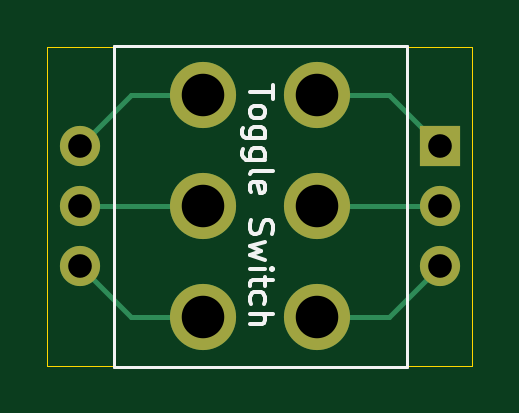
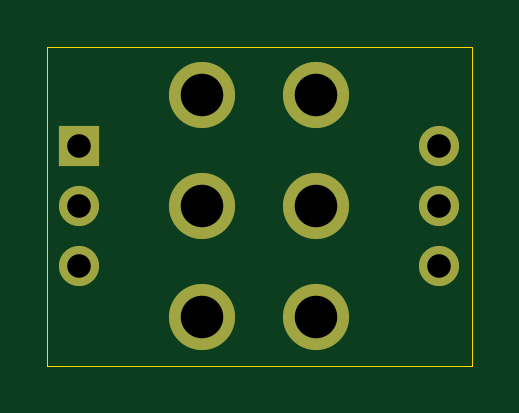
Circuit board: 10 layer files. Board 18.0 x 13.5 mm.
- bottom_copper: BB_Toggle_Sw-B_Cu.gbl (1481 bytes)
- bottom_mask: BB_Toggle_Sw-B_Mask.gbs (880 bytes)
- paste: BB_Toggle_Sw-B_Paste.gbp (454 bytes)
- outline: BB_Toggle_Sw-Edge_Cuts.gm1 (604 bytes)
- top_copper: BB_Toggle_Sw-F_Cu.gtl (2266 bytes)
- top_mask: BB_Toggle_Sw-F_Mask.gts (880 bytes)
- paste: BB_Toggle_Sw-F_Paste.gtp (454 bytes)
- top_silk: BB_Toggle_Sw-F_Silkscreen.gto (6788 bytes)
- drill: BB_Toggle_Sw-NPTH.drl (264 bytes)
- drill: BB_Toggle_Sw-PTH.drl (552 bytes)

=== bottom_copper: BB_Toggle_Sw-B_Cu.gbl ===
%TF.GenerationSoftware,KiCad,Pcbnew,10.0.1*%
%TF.CreationDate,2026-06-25T21:28:20+02:00*%
%TF.ProjectId,BB_Toggle_Sw,42425f54-6f67-4676-9c65-5f53772e6b69,1*%
%TF.SameCoordinates,Original*%
%TF.FileFunction,Copper,L2,Bot*%
%TF.FilePolarity,Positive*%
%FSLAX46Y46*%
G04 Gerber Fmt 4.6, Leading zero omitted, Abs format (unit mm)*
G04 Created by KiCad (PCBNEW 10.0.1) date 2026-06-25 21:28:20*
%MOMM*%
%LPD*%
G01*
G04 APERTURE LIST*
%TA.AperFunction,ComponentPad*%
%ADD10C,2.800000*%
%TD*%
%TA.AperFunction,ComponentPad*%
%ADD11R,1.700000X1.700000*%
%TD*%
%TA.AperFunction,ComponentPad*%
%ADD12C,1.700000*%
%TD*%
G04 APERTURE END LIST*
D10*
%TO.P,SW1,1,A_1*%
%TO.N,Net-(J1A-Pin_1)*%
X54963000Y-27850000D03*
%TO.P,SW1,2,B_2*%
%TO.N,Net-(J1B-Pin_2)*%
X54963000Y-32550000D03*
%TO.P,SW1,3,C_3*%
%TO.N,Net-(J1C-Pin_3)*%
X54963000Y-37250000D03*
%TO.P,SW1,4,A_4*%
%TO.N,Net-(J2A-Pin_1)*%
X50137000Y-27850000D03*
%TO.P,SW1,5,B_5*%
%TO.N,Net-(J2B-Pin_2)*%
X50137000Y-32550000D03*
%TO.P,SW1,6,C_6*%
%TO.N,Net-(J2C-Pin_3)*%
X50137000Y-37250000D03*
%TD*%
D11*
%TO.P,J1,1,Pin_1_1*%
%TO.N,Net-(J1A-Pin_1)*%
X60160000Y-30000000D03*
D12*
%TO.P,J1,2,Pin_2_2*%
%TO.N,Net-(J1B-Pin_2)*%
X60160000Y-32540000D03*
%TO.P,J1,3,Pin_3_3*%
%TO.N,Net-(J1C-Pin_3)*%
X60160000Y-35080000D03*
%TD*%
%TO.P,J2,1,Pin_1_1*%
%TO.N,Net-(J2A-Pin_1)*%
X44920000Y-30000000D03*
%TO.P,J2,2,Pin_2_2*%
%TO.N,Net-(J2B-Pin_2)*%
X44920000Y-32540000D03*
%TO.P,J2,3,Pin_3_3*%
%TO.N,Net-(J2C-Pin_3)*%
X44920000Y-35080000D03*
%TD*%
M02*

=== bottom_mask: BB_Toggle_Sw-B_Mask.gbs ===
%TF.GenerationSoftware,KiCad,Pcbnew,10.0.1*%
%TF.CreationDate,2026-06-25T21:28:20+02:00*%
%TF.ProjectId,BB_Toggle_Sw,42425f54-6f67-4676-9c65-5f53772e6b69,1*%
%TF.SameCoordinates,Original*%
%TF.FileFunction,Soldermask,Bot*%
%TF.FilePolarity,Negative*%
%FSLAX46Y46*%
G04 Gerber Fmt 4.6, Leading zero omitted, Abs format (unit mm)*
G04 Created by KiCad (PCBNEW 10.0.1) date 2026-06-25 21:28:20*
%MOMM*%
%LPD*%
G01*
G04 APERTURE LIST*
%ADD10C,2.800000*%
%ADD11R,1.700000X1.700000*%
%ADD12C,1.700000*%
G04 APERTURE END LIST*
D10*
%TO.C,SW1*%
X54963000Y-27850000D03*
X54963000Y-32550000D03*
X54963000Y-37250000D03*
X50137000Y-27850000D03*
X50137000Y-32550000D03*
X50137000Y-37250000D03*
%TD*%
D11*
%TO.C,J1*%
X60160000Y-30000000D03*
D12*
X60160000Y-32540000D03*
X60160000Y-35080000D03*
%TD*%
%TO.C,J2*%
X44920000Y-30000000D03*
X44920000Y-32540000D03*
X44920000Y-35080000D03*
%TD*%
M02*

=== paste: BB_Toggle_Sw-B_Paste.gbp ===
%TF.GenerationSoftware,KiCad,Pcbnew,10.0.1*%
%TF.CreationDate,2026-06-25T21:28:20+02:00*%
%TF.ProjectId,BB_Toggle_Sw,42425f54-6f67-4676-9c65-5f53772e6b69,1*%
%TF.SameCoordinates,Original*%
%TF.FileFunction,Paste,Bot*%
%TF.FilePolarity,Positive*%
%FSLAX46Y46*%
G04 Gerber Fmt 4.6, Leading zero omitted, Abs format (unit mm)*
G04 Created by KiCad (PCBNEW 10.0.1) date 2026-06-25 21:28:20*
%MOMM*%
%LPD*%
G01*
G04 APERTURE LIST*
G04 APERTURE END LIST*
M02*

=== outline: BB_Toggle_Sw-Edge_Cuts.gm1 ===
%TF.GenerationSoftware,KiCad,Pcbnew,10.0.1*%
%TF.CreationDate,2026-06-25T21:28:20+02:00*%
%TF.ProjectId,BB_Toggle_Sw,42425f54-6f67-4676-9c65-5f53772e6b69,1*%
%TF.SameCoordinates,Original*%
%TF.FileFunction,Profile,NP*%
%FSLAX46Y46*%
G04 Gerber Fmt 4.6, Leading zero omitted, Abs format (unit mm)*
G04 Created by KiCad (PCBNEW 10.0.1) date 2026-06-25 21:28:20*
%MOMM*%
%LPD*%
G01*
G04 APERTURE LIST*
%TA.AperFunction,Profile*%
%ADD10C,0.050000*%
%TD*%
G04 APERTURE END LIST*
D10*
X43525000Y-25800000D02*
X61525000Y-25800000D01*
X61525000Y-39300000D01*
X43525000Y-39300000D01*
X43525000Y-25800000D01*
M02*

=== top_copper: BB_Toggle_Sw-F_Cu.gtl ===
%TF.GenerationSoftware,KiCad,Pcbnew,10.0.1*%
%TF.CreationDate,2026-06-25T21:28:20+02:00*%
%TF.ProjectId,BB_Toggle_Sw,42425f54-6f67-4676-9c65-5f53772e6b69,1*%
%TF.SameCoordinates,Original*%
%TF.FileFunction,Copper,L1,Top*%
%TF.FilePolarity,Positive*%
%FSLAX46Y46*%
G04 Gerber Fmt 4.6, Leading zero omitted, Abs format (unit mm)*
G04 Created by KiCad (PCBNEW 10.0.1) date 2026-06-25 21:28:20*
%MOMM*%
%LPD*%
G01*
G04 APERTURE LIST*
%TA.AperFunction,ComponentPad*%
%ADD10C,2.800000*%
%TD*%
%TA.AperFunction,ComponentPad*%
%ADD11R,1.700000X1.700000*%
%TD*%
%TA.AperFunction,ComponentPad*%
%ADD12C,1.700000*%
%TD*%
%TA.AperFunction,Conductor*%
%ADD13C,0.200000*%
%TD*%
G04 APERTURE END LIST*
D10*
%TO.P,SW1,1,A_1*%
%TO.N,Net-(J1A-Pin_1)*%
X54963000Y-27850000D03*
%TO.P,SW1,2,B_2*%
%TO.N,Net-(J1B-Pin_2)*%
X54963000Y-32550000D03*
%TO.P,SW1,3,C_3*%
%TO.N,Net-(J1C-Pin_3)*%
X54963000Y-37250000D03*
%TO.P,SW1,4,A_4*%
%TO.N,Net-(J2A-Pin_1)*%
X50137000Y-27850000D03*
%TO.P,SW1,5,B_5*%
%TO.N,Net-(J2B-Pin_2)*%
X50137000Y-32550000D03*
%TO.P,SW1,6,C_6*%
%TO.N,Net-(J2C-Pin_3)*%
X50137000Y-37250000D03*
%TD*%
D11*
%TO.P,J1,1,Pin_1_1*%
%TO.N,Net-(J1A-Pin_1)*%
X60160000Y-30000000D03*
D12*
%TO.P,J1,2,Pin_2_2*%
%TO.N,Net-(J1B-Pin_2)*%
X60160000Y-32540000D03*
%TO.P,J1,3,Pin_3_3*%
%TO.N,Net-(J1C-Pin_3)*%
X60160000Y-35080000D03*
%TD*%
%TO.P,J2,1,Pin_1_1*%
%TO.N,Net-(J2A-Pin_1)*%
X44920000Y-30000000D03*
%TO.P,J2,2,Pin_2_2*%
%TO.N,Net-(J2B-Pin_2)*%
X44920000Y-32540000D03*
%TO.P,J2,3,Pin_3_3*%
%TO.N,Net-(J2C-Pin_3)*%
X44920000Y-35080000D03*
%TD*%
%TO.N,Net-(J1C-Pin_3)*%
D13*
X54963000Y-37250000D02*
X57990000Y-37250000D01*
X57990000Y-37250000D02*
X60160000Y-35080000D01*
%TO.N,Net-(J1A-Pin_1)*%
X54963000Y-27850000D02*
X58010000Y-27850000D01*
X58010000Y-27850000D02*
X60160000Y-30000000D01*
%TO.N,Net-(J1B-Pin_2)*%
X60150000Y-32550000D02*
X60160000Y-32540000D01*
X54963000Y-32550000D02*
X60150000Y-32550000D01*
%TO.N,Net-(J2A-Pin_1)*%
X44920000Y-30000000D02*
X47070000Y-27850000D01*
X47070000Y-27850000D02*
X50137000Y-27850000D01*
%TO.N,Net-(J2C-Pin_3)*%
X47090000Y-37250000D02*
X50137000Y-37250000D01*
X44920000Y-35080000D02*
X47090000Y-37250000D01*
%TO.N,Net-(J2B-Pin_2)*%
X50127000Y-32540000D02*
X50137000Y-32550000D01*
X44920000Y-32540000D02*
X50127000Y-32540000D01*
%TD*%
M02*

=== top_mask: BB_Toggle_Sw-F_Mask.gts ===
%TF.GenerationSoftware,KiCad,Pcbnew,10.0.1*%
%TF.CreationDate,2026-06-25T21:28:20+02:00*%
%TF.ProjectId,BB_Toggle_Sw,42425f54-6f67-4676-9c65-5f53772e6b69,1*%
%TF.SameCoordinates,Original*%
%TF.FileFunction,Soldermask,Top*%
%TF.FilePolarity,Negative*%
%FSLAX46Y46*%
G04 Gerber Fmt 4.6, Leading zero omitted, Abs format (unit mm)*
G04 Created by KiCad (PCBNEW 10.0.1) date 2026-06-25 21:28:20*
%MOMM*%
%LPD*%
G01*
G04 APERTURE LIST*
%ADD10C,2.800000*%
%ADD11R,1.700000X1.700000*%
%ADD12C,1.700000*%
G04 APERTURE END LIST*
D10*
%TO.C,SW1*%
X54963000Y-27850000D03*
X54963000Y-32550000D03*
X54963000Y-37250000D03*
X50137000Y-27850000D03*
X50137000Y-32550000D03*
X50137000Y-37250000D03*
%TD*%
D11*
%TO.C,J1*%
X60160000Y-30000000D03*
D12*
X60160000Y-32540000D03*
X60160000Y-35080000D03*
%TD*%
%TO.C,J2*%
X44920000Y-30000000D03*
X44920000Y-32540000D03*
X44920000Y-35080000D03*
%TD*%
M02*

=== paste: BB_Toggle_Sw-F_Paste.gtp ===
%TF.GenerationSoftware,KiCad,Pcbnew,10.0.1*%
%TF.CreationDate,2026-06-25T21:28:20+02:00*%
%TF.ProjectId,BB_Toggle_Sw,42425f54-6f67-4676-9c65-5f53772e6b69,1*%
%TF.SameCoordinates,Original*%
%TF.FileFunction,Paste,Top*%
%TF.FilePolarity,Positive*%
%FSLAX46Y46*%
G04 Gerber Fmt 4.6, Leading zero omitted, Abs format (unit mm)*
G04 Created by KiCad (PCBNEW 10.0.1) date 2026-06-25 21:28:20*
%MOMM*%
%LPD*%
G01*
G04 APERTURE LIST*
G04 APERTURE END LIST*
M02*

=== top_silk: BB_Toggle_Sw-F_Silkscreen.gto (6788 bytes, source omitted) ===
=== drill: BB_Toggle_Sw-NPTH.drl ===
M48
; DRILL file KiCad 10.0.1 date 2026-06-25T21:28:26
; FORMAT={-:-/ absolute / metric / decimal}
; #@! TF.CreationDate,2026-06-25T21:28:26+02:00
; #@! TF.GenerationSoftware,Kicad,Pcbnew,10.0.1
; #@! TF.FileFunction,NonPlated,1,2,NPTH
FMAT,2
METRIC
%
G90
G05
M30

=== drill: BB_Toggle_Sw-PTH.drl ===
M48
; DRILL file KiCad 10.0.1 date 2026-06-25T21:28:26
; FORMAT={-:-/ absolute / metric / decimal}
; #@! TF.CreationDate,2026-06-25T21:28:26+02:00
; #@! TF.GenerationSoftware,Kicad,Pcbnew,10.0.1
; #@! TF.FileFunction,Plated,1,2,PTH
FMAT,2
METRIC
; #@! TA.AperFunction,Plated,PTH,ComponentDrill
T1C1.000
; #@! TA.AperFunction,Plated,PTH,ComponentDrill
T2C1.800
%
G90
G05
T1
X44.92Y-30.0
X44.92Y-32.54
X44.92Y-35.08
X60.16Y-30.0
X60.16Y-32.54
X60.16Y-35.08
T2
X50.137Y-27.85
X50.137Y-32.55
X50.137Y-37.25
X54.963Y-27.85
X54.963Y-32.55
X54.963Y-37.25
M30
